Run: headless pygame with SDL's dummy video driver; simulated clock (each Clock.tick advances the game by its frame time, no real sleeping); random seed 0; keys injected as events and as key.get_pressed() state; no mouse input.
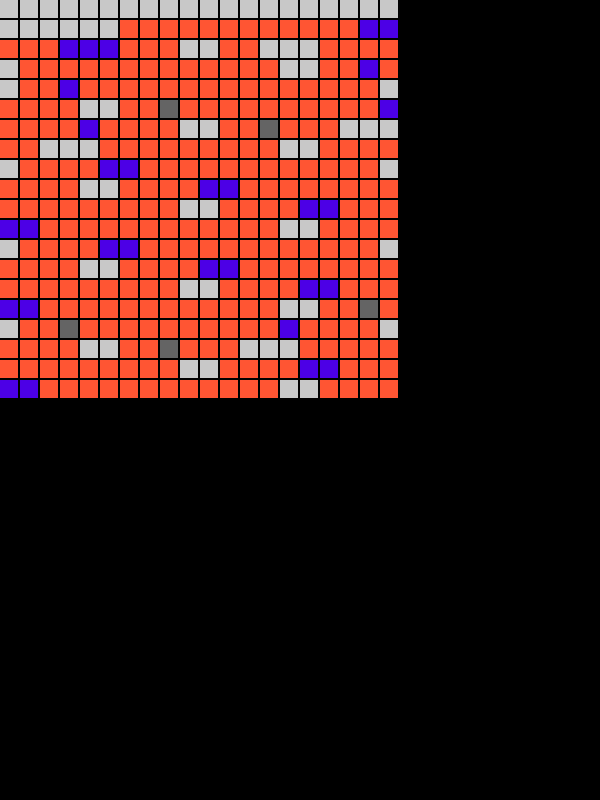
Frame 1 of 4 · flips 1–60 · no input
Frame 2 of 4 · flips 61–180 · tapped SPACE, RETURN · held RIGHT (→), D · screen unchanged from frame 1, image omitted
Frame 3 of 4 · flips 181–300 · held DOWN (↓), S · screen unchanged from frame 2, image omitted
Frame 4 of 4 · flips 301–420 · held LEFT (←), A, UP (↑), W · screen unchanged from frame 3, image omitted

The pygame program that drew these frames:

import pygame
import sys



# Definition ecran (constante)

SCREEN_HEIGHT = 800
SCREEN_WIDTH = 600
size = SCREEN_WIDTH, SCREEN_HEIGHT
MAP_SIZE = 15
TILE_SIZE = int((SCREEN_WIDTH / 2) / MAP_SIZE)

# Variables du jeu
#player_x = (SCREEN_WIDTH / 2) / 2
#player_y = (SCREEN_WIDTH / 2) / 2

# Map


win = pygame.display.set_mode((size))



def draw_map():
    # loop over map rows
    for row in range(20):
        # loop over map columns
        for col in range(20):
            # calculate square index
            square = row * MAP_SIZE + col
            
            # draw map in the game window
            pygame.draw.rect(
                win,
                colortable[int(map[square])],

                #(200, 200, 200) if map[square] == '1' else (100, 100, 100),
                (col * TILE_SIZE, row * TILE_SIZE, TILE_SIZE - 2, TILE_SIZE - 2)
            )


colortable = [
    (255,85,51),
    (200,200,200),
    (100,100,100),
    (76,0,230)
]

map = (
    '11111111111111111111'
    '10000000000003330001'
    '10011100000000000001'
    '10030000000000000001'
    '10020000000000300001'
    '10020001110000000001'
    '10000330000000000001'
    '10000330000000000001'
    '10000330000000000001'
    '10000330000000000001'
    '10000330000000000001'
    '10000330000000000001'
    '10020000000000300001'
    '10020001110000000001'
    '10000330000000000001'
    '10000330000000000001'
    '10020000000000300001'
    '10020001110000000001'
    '10000330000000000001'
    '11111111111111111111')

# initialisation
pygame.init()



# Sortie et fin de jeu
while True :
    for event in pygame.event.get():
        if event.type == pygame.QUIT:
            pygame.quit()
            sys.exit()

    draw_map()      

    pygame.display.update()
